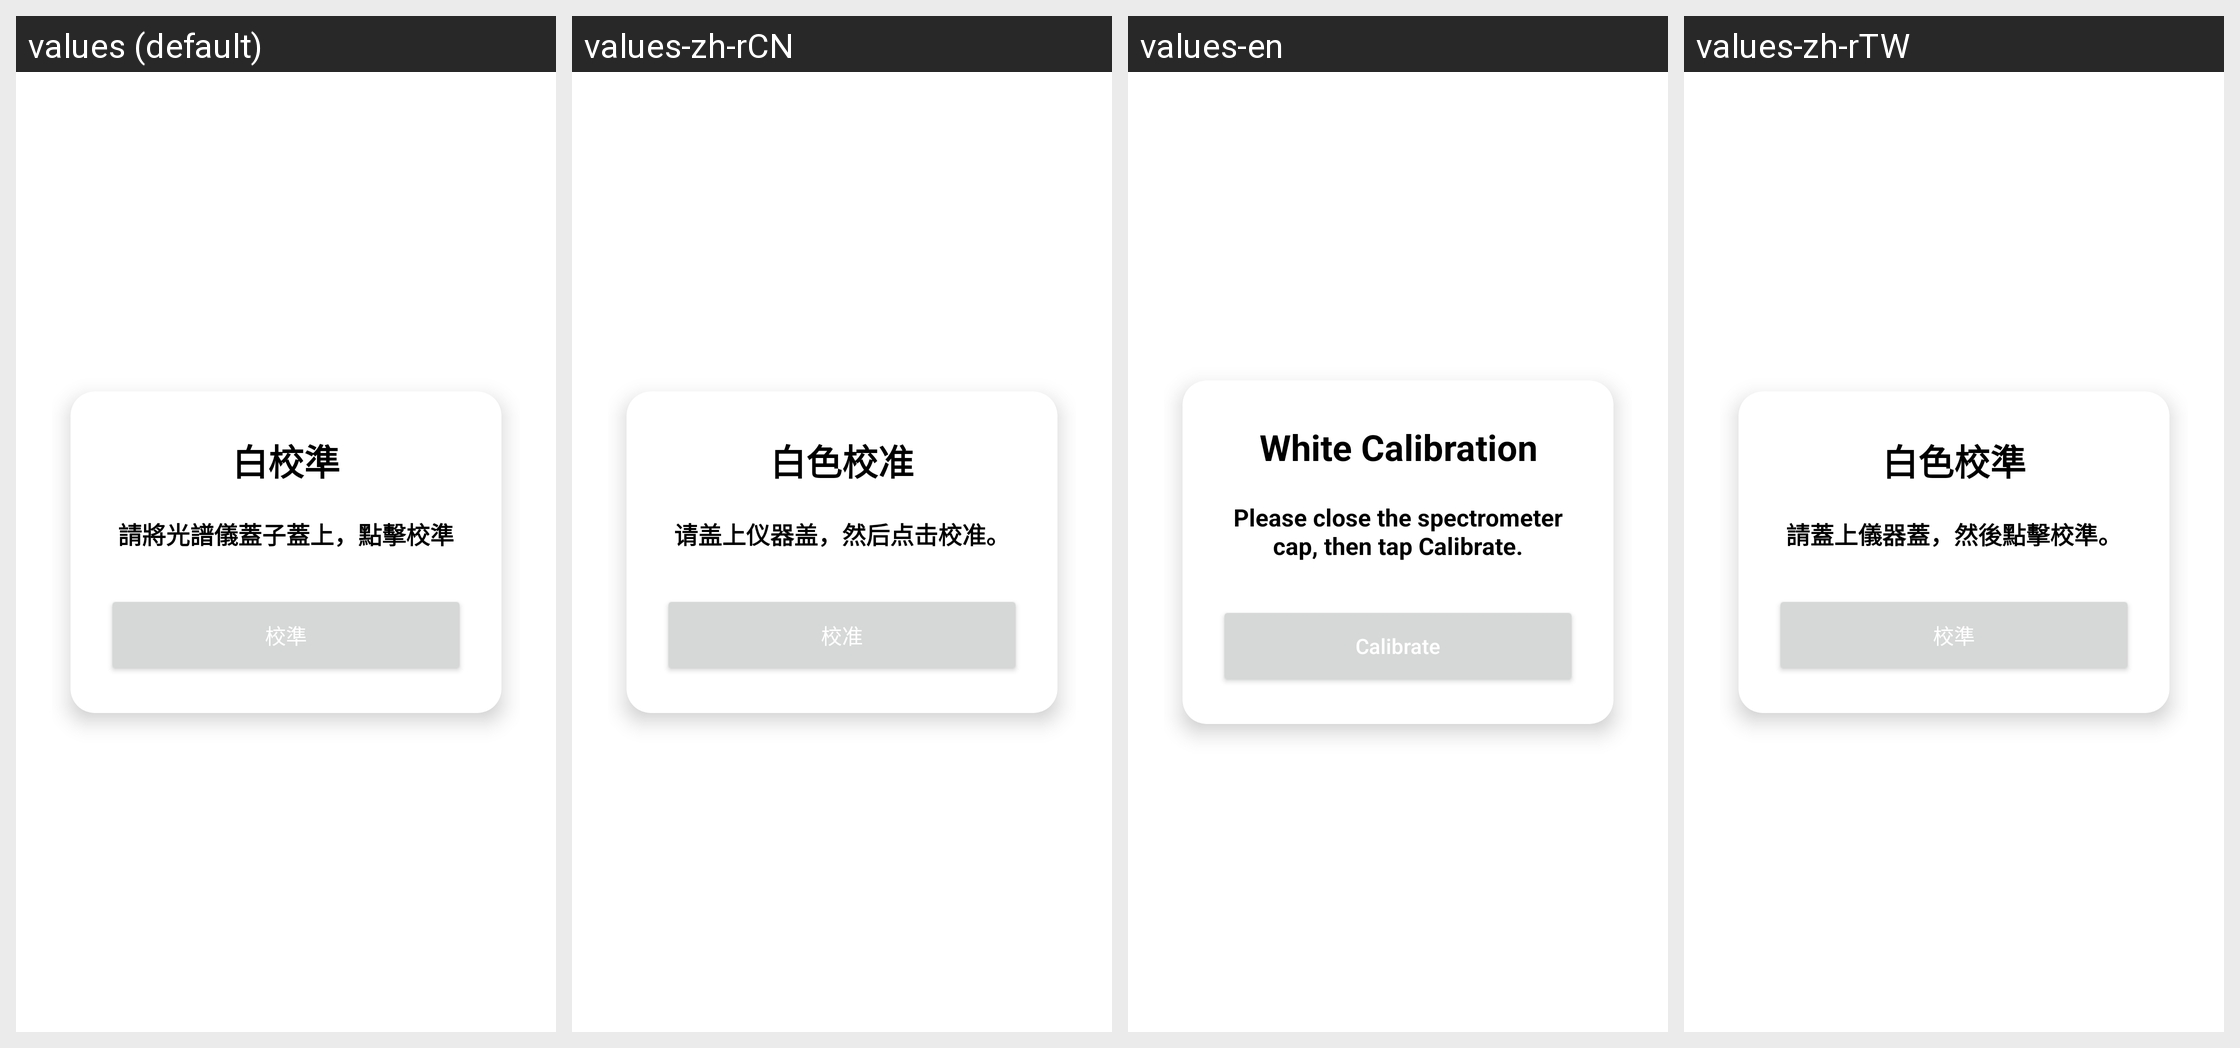

The Android screen above is rendered under several locales of the same app. Produce the string resources it draws, with the default and per-locale values.
Android screen res/layout/dialog_adust_device.xml rendered under 4 locales, left to right: values (default), values-zh-rCN, values-en, values-zh-rTW. Device: Nexus 5 (rendered at 1080×1920; each locale shown at half size, 540×960, under a caption strip naming it); theme Theme.EzPrintColor.
Strings drawn on this screen, with the default value and each locale's value (text and hints the layout hard-codes, and strings that could not be matched under every locale, appear in the picture but are not listed):

white_adjust
  values: 白校準
  values-zh-rCN: 白色校准
  values-en: White Calibration
  values-zh-rTW: 白色校準

white_adjust_tip
  values: 請將光譜儀蓋子蓋上，點擊校準
  values-zh-rCN: 请盖上仪器盖，然后点击校准。
  values-en: Please close the spectrometer cap, then tap Calibrate.
  values-zh-rTW: 請蓋上儀器蓋，然後點擊校準。

adjust_btn_name
  values: 校準
  values-zh-rCN: 校准
  values-en: Calibrate
  values-zh-rTW: 校準
